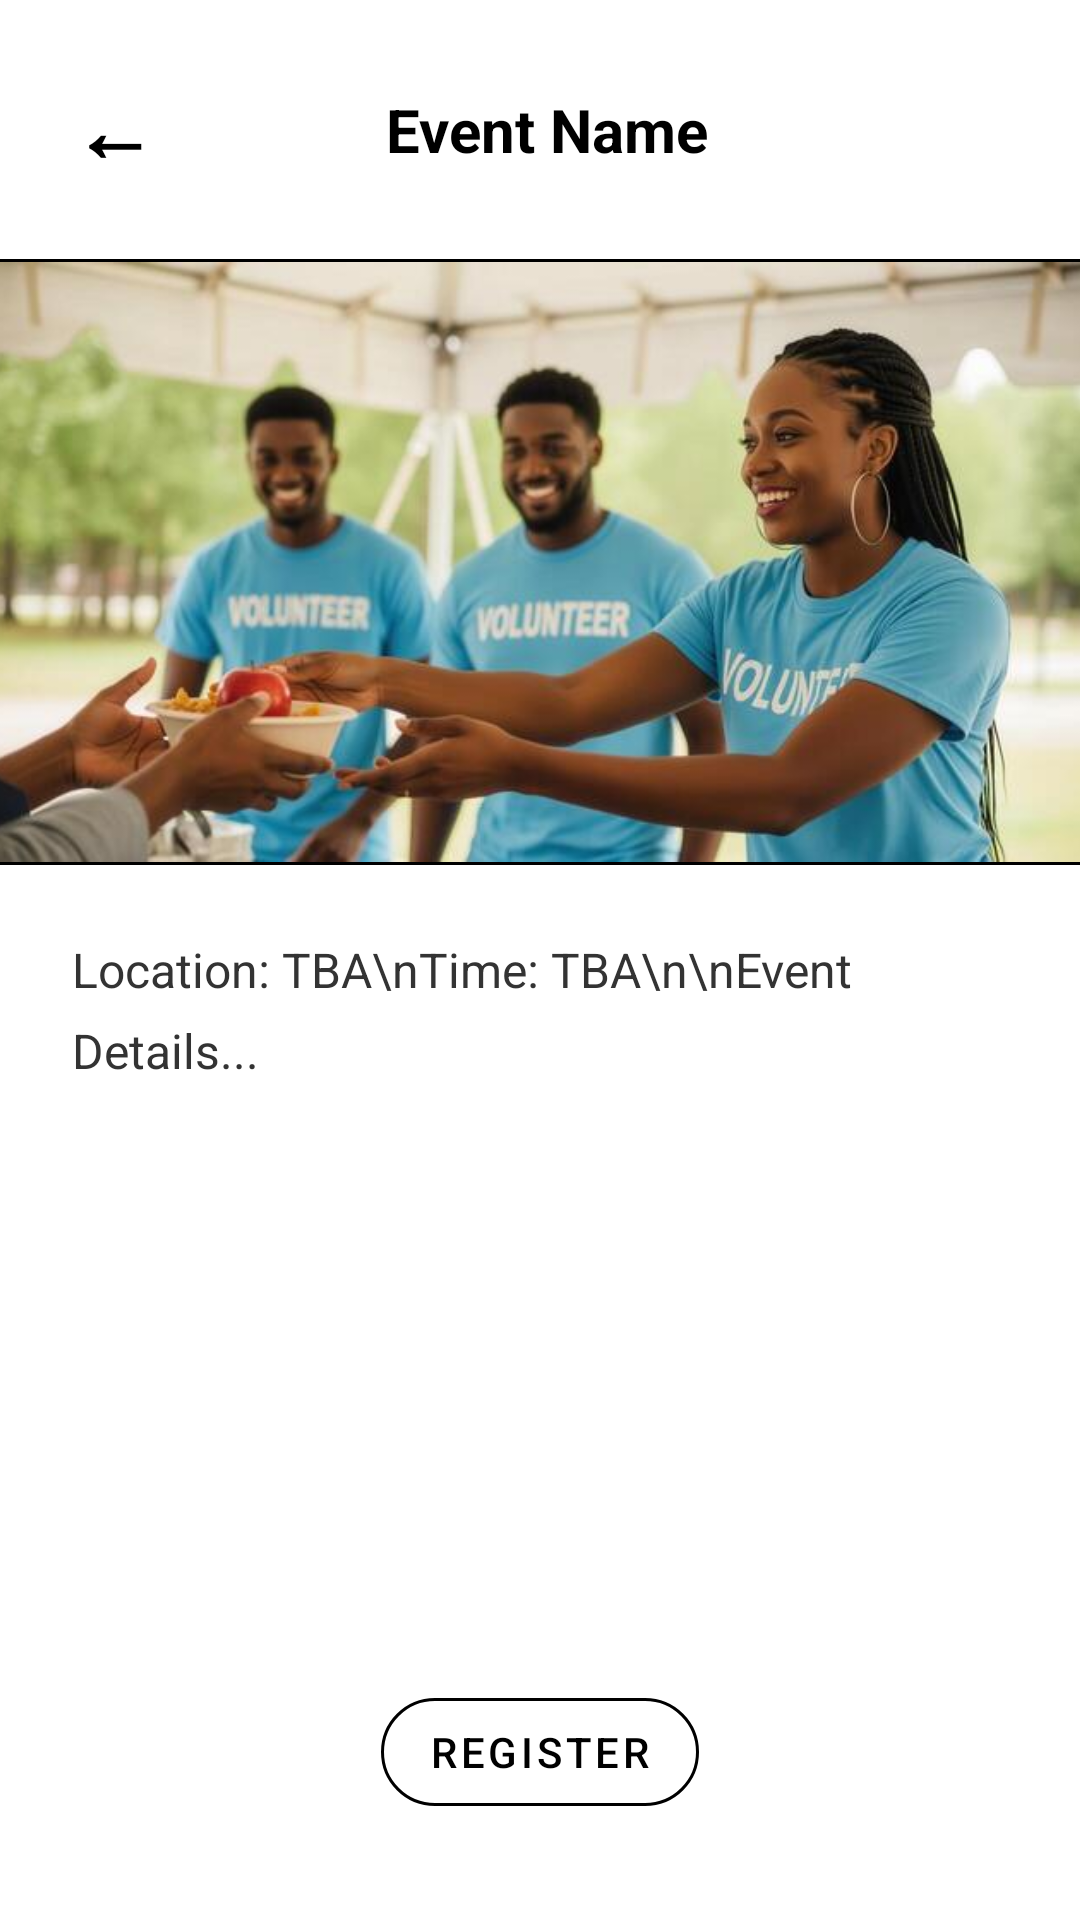

Layout XML and referenced resources for this Android screen:
<!-- AndroidManifest.xml: application theme Theme.CleanWave -->
<!-- res/layout/fragment_event_details.xml -->
<?xml version="1.0" encoding="utf-8"?>
<LinearLayout xmlns:android="http://schemas.android.com/apk/res/android"
    xmlns:app="http://schemas.android.com/apk/res-auto"
    android:layout_width="match_parent"
    android:layout_height="match_parent"
    android:orientation="vertical"
    android:background="#FFFFFF">

    
    <LinearLayout
        android:layout_width="match_parent"
        android:layout_height="wrap_content"
        android:orientation="horizontal"
        android:gravity="center_vertical"
        android:padding="24dp">

        <TextView
            android:id="@+id/btnBackEventDetails"
            android:layout_width="wrap_content"
            android:layout_height="wrap_content"
            android:text="←"
            android:textSize="28sp"
            android:textStyle="bold"
            android:textColor="#000000"
            android:paddingEnd="16dp"/>

        <TextView
            android:id="@+id/txtEventDetailTitle"
            android:layout_width="0dp"
            android:layout_height="wrap_content"
            android:layout_weight="1"
            android:text="Event Name"
            android:textSize="20sp"
            android:textStyle="bold"
            android:textColor="#000000"
            android:gravity="center"/>

        <View android:layout_width="40dp" android:layout_height="1dp"/>
    </LinearLayout>

    <View android:layout_width="match_parent" android:layout_height="1dp" android:background="#000000"/>

    
    <ImageView
        android:id="@+id/imgEventDetailPhoto"
        android:layout_width="match_parent"
        android:layout_height="200dp"
        android:scaleType="centerCrop"
        android:background="#EAEAEA"
        android:src="@drawable/volunteer_pic1" />

    <View android:layout_width="match_parent" android:layout_height="1dp" android:background="#000000"/>

    
    <TextView
        android:id="@+id/txtEventDetailDesc"
        android:layout_width="match_parent"
        android:layout_height="0dp"
        android:layout_weight="1"
        android:text="Location: TBA\nTime: TBA\n\nEvent Details..."
        android:textColor="#333333"
        android:textSize="16sp"
        android:lineSpacingExtra="8dp"
        android:padding="24dp"/>

    
    <LinearLayout
        android:layout_width="match_parent"
        android:layout_height="wrap_content"
        android:gravity="center"
        android:paddingBottom="32dp">

        <com.google.android.material.button.MaterialButton
            android:id="@+id/btnRegisterEvent"
            style="@style/Widget.MaterialComponents.Button.OutlinedButton"
            android:layout_width="wrap_content"
            android:layout_height="wrap_content"
            android:text="Register"
            android:textColor="#000000"
            app:strokeColor="#000000"
            app:cornerRadius="20dp"/>
    </LinearLayout>

</LinearLayout>
<!-- resources referenced by this layout -->
<resources>
  <!-- drawable volunteer_pic1: jpg bitmap (drawable, 30033 bytes) -->
  <style name="Theme.CleanWave" parent="Base.Theme.CleanWave" />
  <style name="Base.Theme.CleanWave" parent="Theme.Material3.DayNight.NoActionBar">
          
          
      </style>
</resources>
